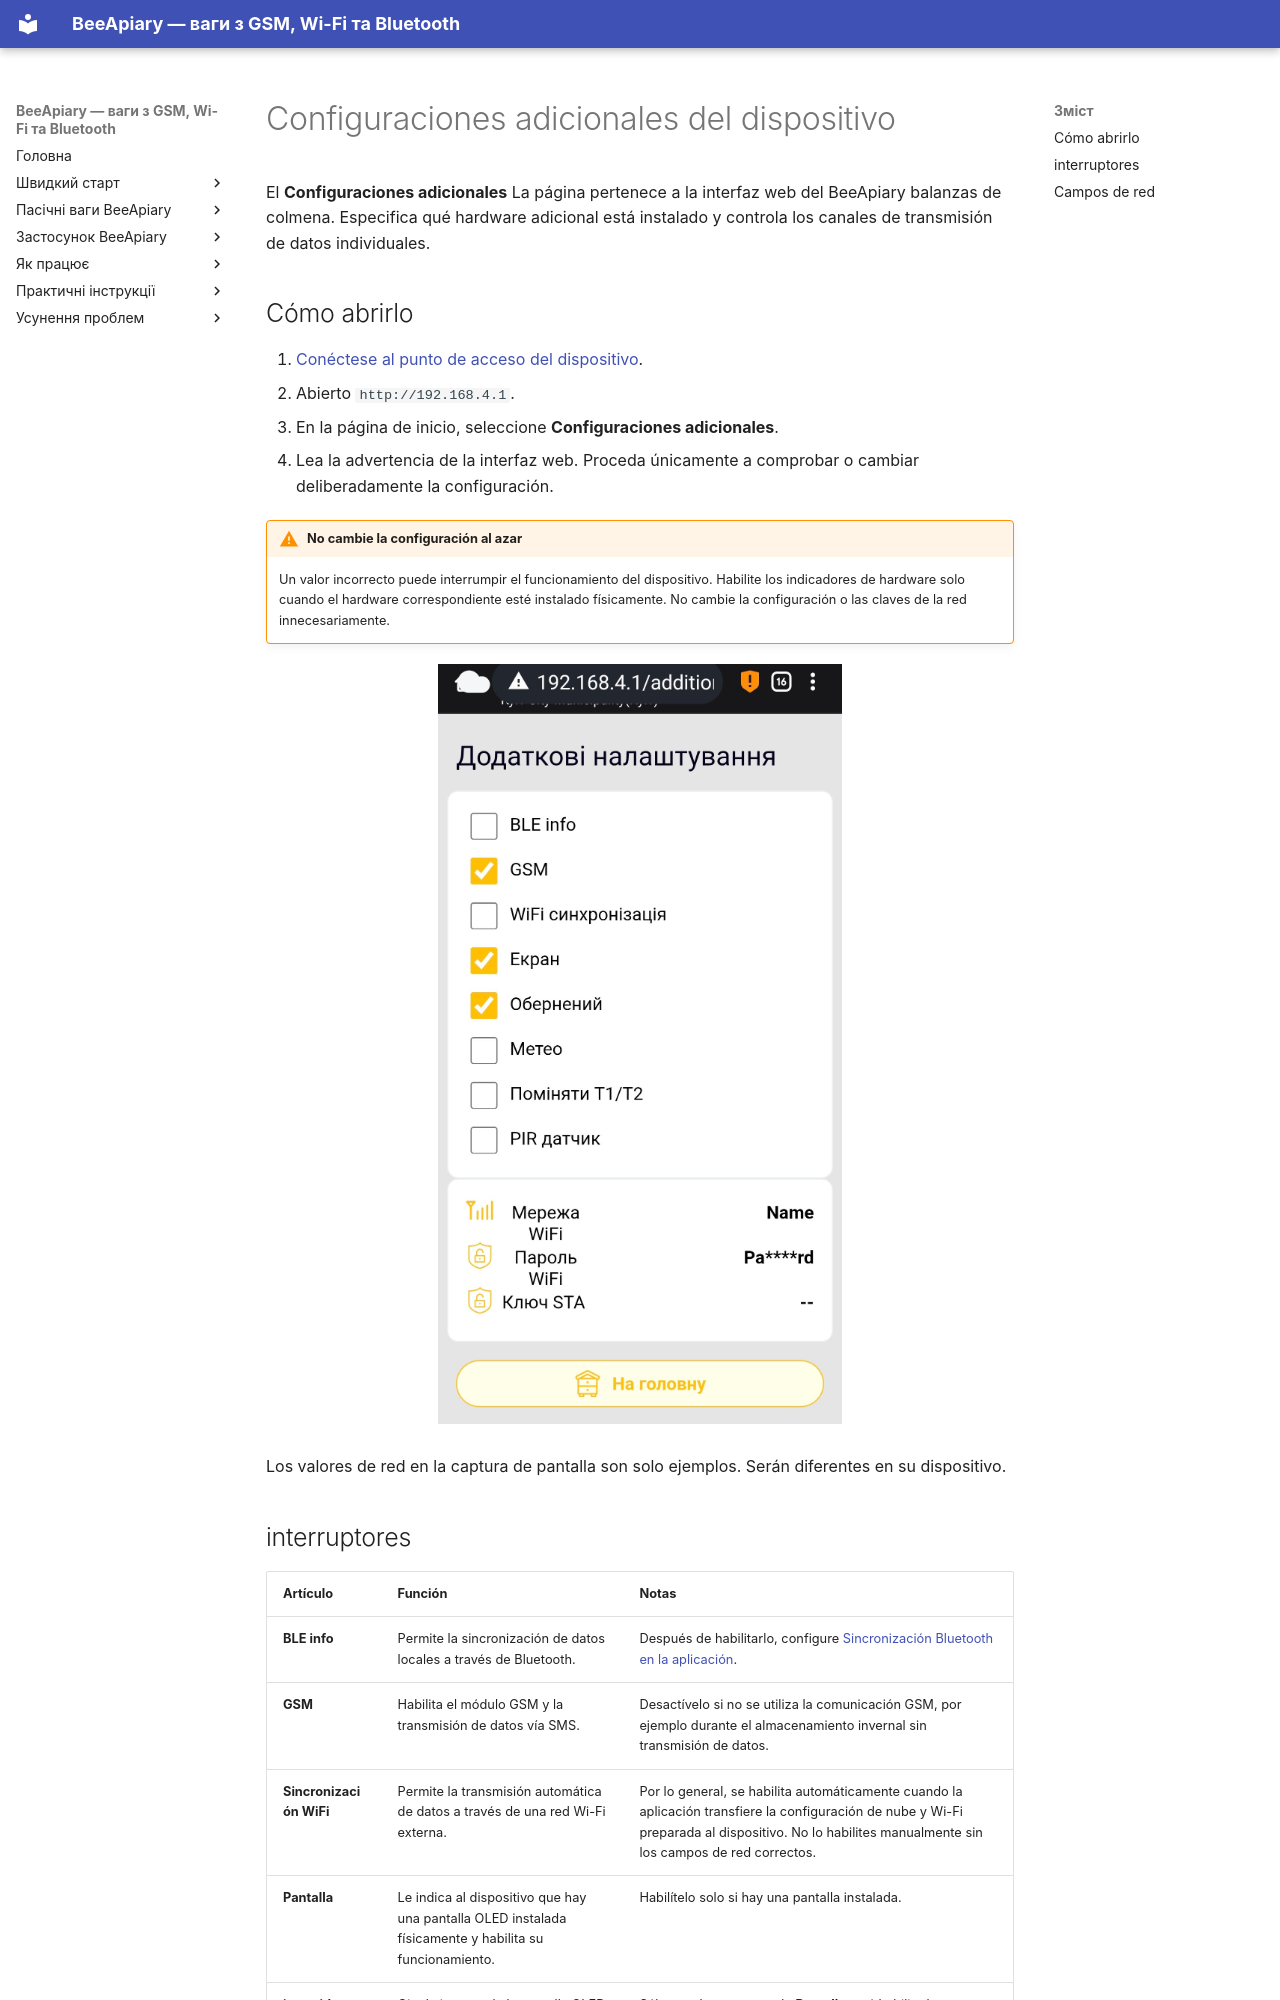

repository: Ivan-Bdgilko/BeeApiary_Docs · page: es/device/additional-settings/index.html · generator: mkdocs

# Configuraciones adicionales del dispositivo

El **Configuraciones adicionales** La página pertenece a la interfaz web del BeeApiary balanzas de colmena. Especifica qué hardware adicional está instalado y controla los canales de transmisión de datos individuales.

## Cómo abrirlo

1. [Conéctese al punto de acceso del dispositivo](../guides/configure-local-wifi.md).
2. Abierto `http://192.168.4.1`.
3. En la página de inicio, seleccione **Configuraciones adicionales**.
4. Lea la advertencia de la interfaz web. Proceda únicamente a comprobar o cambiar deliberadamente la configuración.

!!! warning "No cambie la configuración al azar"
    Un valor incorrecto puede interrumpir el funcionamiento del dispositivo. Habilite los indicadores de hardware solo cuando el hardware correspondiente esté instalado físicamente. No cambie la configuración o las claves de la red innecesariamente.

![Configuraciones adicionales en la interfaz web del BeeApiary balanzas de colmena](../../assets/es/device/additional-settings/device-additional-settings.jpg){ .doc-screenshot }

Los valores de red en la captura de pantalla son solo ejemplos. Serán diferentes en su dispositivo.
